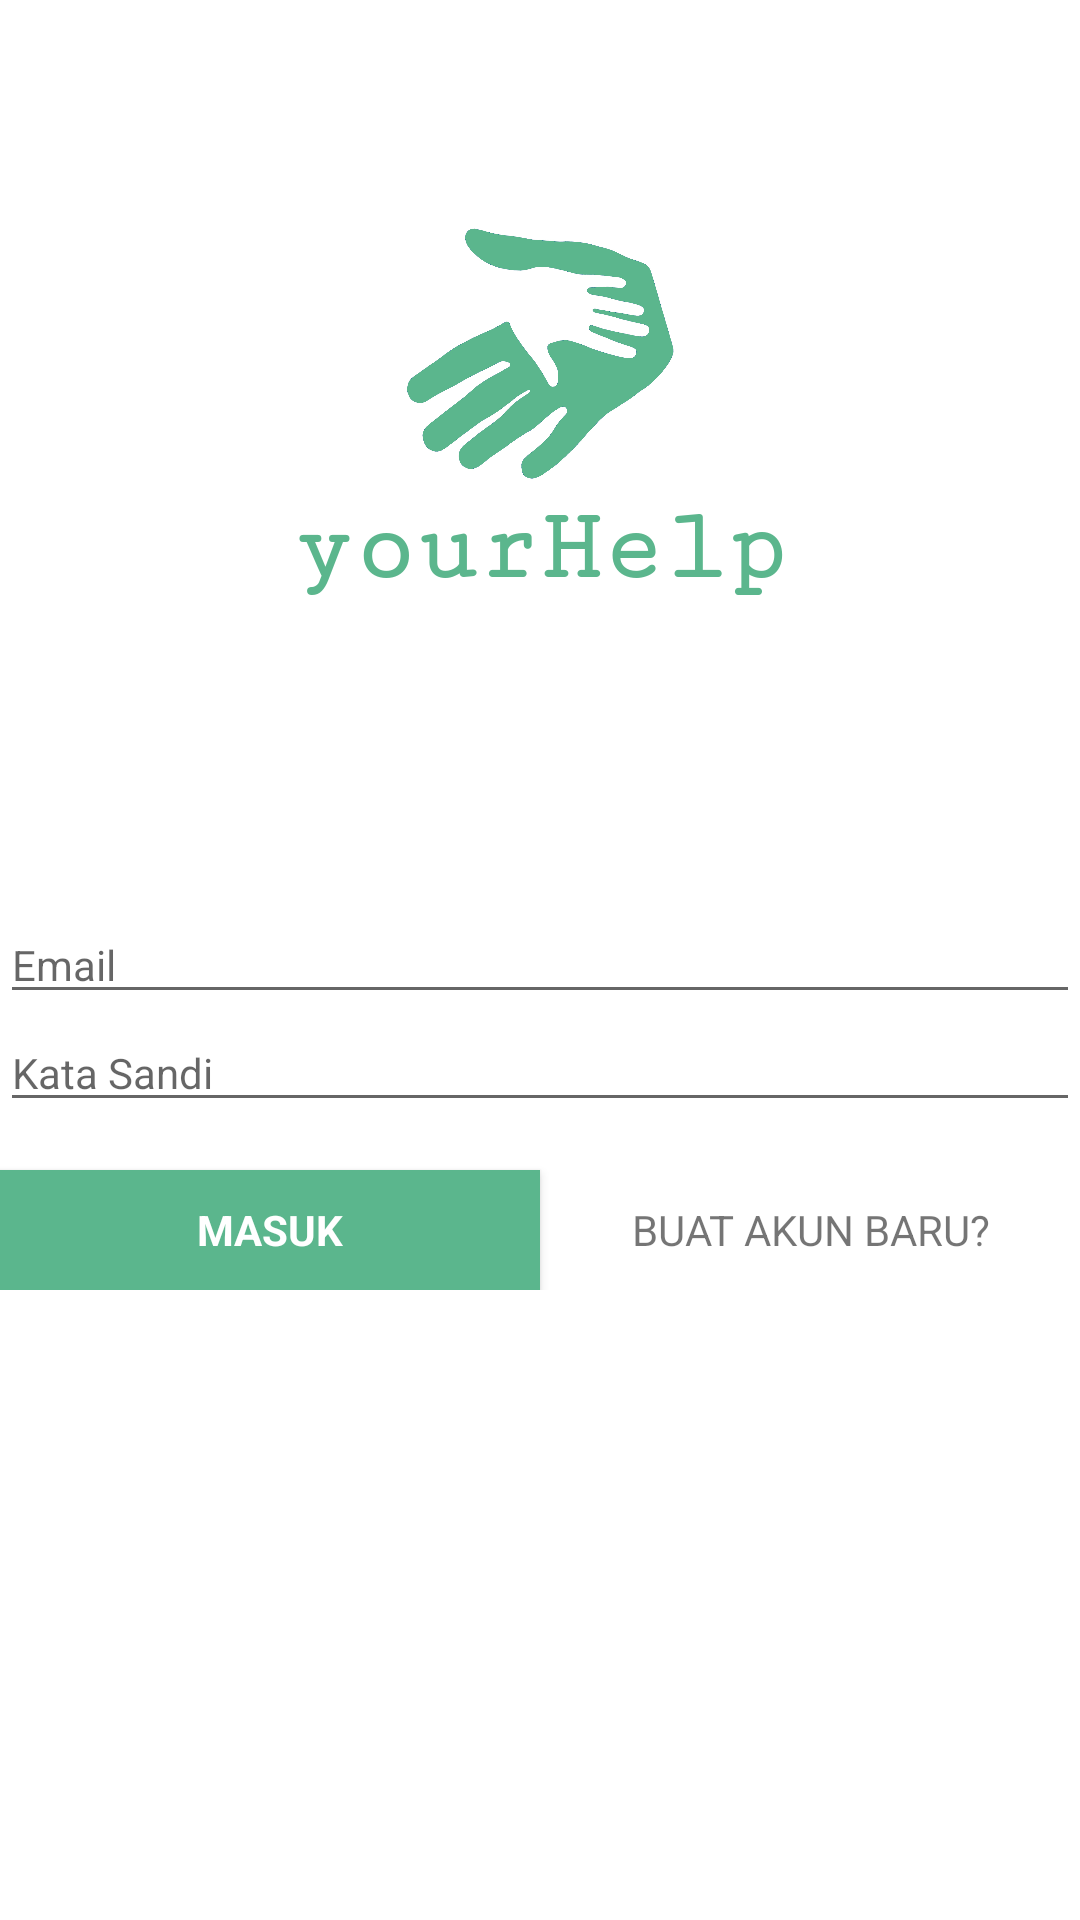

Layout XML and referenced resources for this Android screen:
<!-- AndroidManifest.xml: application theme AppTheme -->
<!-- res/layout/activity_login.xml -->
<?xml version="1.0" encoding="utf-8"?>
<RelativeLayout xmlns:android="http://schemas.android.com/apk/res/android"
    xmlns:app="http://schemas.android.com/apk/res-auto"
    xmlns:tools="http://schemas.android.com/tools"
    android:layout_width="match_parent"
    android:layout_height="match_parent"
    android:gravity="center_horizontal"
    android:orientation="vertical"
    tools:context=".LoginActivity"
    android:background="@android:color/white">

    <TextView
        android:id="@+id/aplikasi"
        android:layout_width="wrap_content"
        android:layout_height="wrap_content"
        android:layout_below="@+id/imageView"
        android:layout_centerHorizontal="true"
        android:text="@string/app_name"
        android:textColor="@color/greenM"
        android:textSize="34sp"
        android:textStyle="normal|bold"
        android:typeface="serif"
        app:fontFamily="serif-monospace" />

    <ImageView
        android:id="@+id/imageView"
        android:layout_width="92dp"
        android:layout_height="92dp"
        android:layout_alignParentTop="true"
        android:layout_centerHorizontal="true"
        android:layout_marginTop="72dp"
        app:srcCompat="@drawable/logo" />

    <EditText
        android:id="@+id/editTextEmail"
        style="?android:textAppearanceSmall"
        android:layout_width="match_parent"
        android:layout_height="wrap_content"
        android:layout_alignParentStart="true"
        android:layout_centerVertical="true"
        android:drawableLeft="@drawable/ic_action_email"
        android:drawableStart="@drawable/ic_action_email"
        android:hint="@string/prompt_email"
        android:inputType="textEmailAddress"
        android:maxLines="1"
        android:singleLine="true" />

    <EditText
        android:id="@+id/editTextPassword"
        style="?android:textAppearanceSmall"
        android:layout_width="match_parent"
        android:layout_height="wrap_content"
        android:layout_alignParentStart="true"
        android:layout_below="@+id/editTextEmail"
        android:drawableLeft="@drawable/ic_action_pass"
        android:drawableStart="@drawable/ic_action_pass"
        android:hint="@string/prompt_password"
        android:imeActionId="6"
        android:imeActionLabel="@string/action_sign_in_short"
        android:imeOptions="actionUnspecified"
        android:inputType="textPassword"
        android:maxLines="1"
        android:singleLine="true" />


    <LinearLayout
        android:layout_width="match_parent"
        android:layout_height="wrap_content"
        android:layout_alignParentStart="true"
        android:layout_below="@+id/editTextPassword"
        android:orientation="horizontal"
        android:weightSum="2">

        <Button
            android:id="@+id/email_sign_in_button"
            style="?android:textAppearanceSmall"
            android:layout_width="0dp"
            android:layout_height="40dp"
            android:layout_marginTop="16dp"
            android:layout_weight="1"
            android:background="@color/greenM"
            android:text="@string/action_sign_in_short"
            android:textColor="@color/colorWhite"
            android:textStyle="bold" />

        <Button
            android:id="@+id/register_button"
            style="?android:textAppearanceSmall"
            android:layout_width="0dp"
            android:layout_height="40dp"
            android:layout_marginTop="16dp"
            android:layout_weight="1"
            android:background="@android:color/transparent"
            android:clickable="true"
            android:text="@string/action_register" />

    </LinearLayout>



</RelativeLayout>
<!-- resources referenced by this layout -->
<resources>
  <color name="colorWhite">#ffffff</color>
  <color name="greenM">#5bb68d</color>
  <!-- drawable logo: png bitmap (drawable, 139723 bytes) -->
  <string name="action_register">Buat akun baru?</string>
  <string name="action_sign_in_short">Masuk</string>
  <string name="app_name">yourHelp</string>
  <string name="prompt_email">Email</string>
  <string name="prompt_password">Kata Sandi</string>
  <style name="AppTheme" parent="Base.Theme.AppCompat.Light.DarkActionBar">
          
          <item name="colorPrimary">@color/greenM</item>
          <item name="colorAccent">@color/colorAccent</item>
      </style>
  <color name="colorAccent">#FF4081</color>
</resources>
